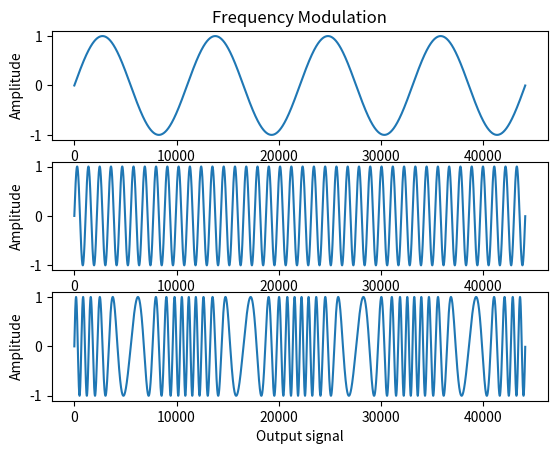

Python code for this plot:
import numpy as np
import matplotlib.pyplot as plt

modulator_frequency = 4.0
carrier_frequency = 40.0
modulation_index = 1.0

time = np.arange(44100.0) / 44100.0
modulator = np.sin(2.0 * np.pi * modulator_frequency * time) * modulation_index
carrier = np.sin(2.0 * np.pi * carrier_frequency * time)
product = np.zeros_like(modulator)

for i, t in enumerate(time):
    product[i] = np.sin(2. * np.pi * (carrier_frequency * t + modulator[i]))

plt.subplot(3, 1, 1)
plt.title('Frequency Modulation')
plt.plot(modulator)
plt.ylabel('Amplitude')
plt.xlabel('Modulator signal')
plt.subplot(3, 1, 2)
plt.plot(carrier)
plt.ylabel('Amplitude')
plt.xlabel('Carrier signal')
plt.subplot(3, 1, 3)
plt.plot(product)
plt.ylabel('Amplitude')
plt.xlabel('Output signal')
plt.show()
